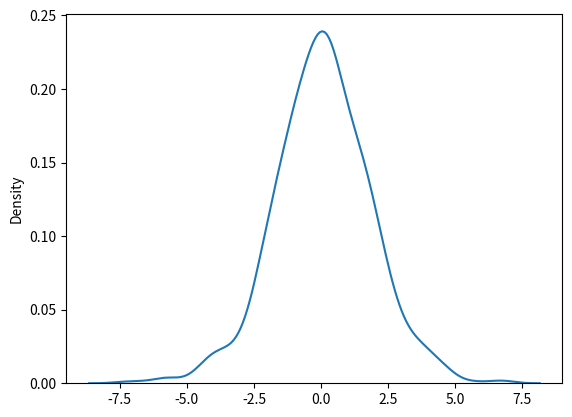

The matplotlib source for this figure:
from numpy import random
import matplotlib.pyplot as plt
import seaborn as sns


# Logistic Distribution is used to describe growth.
# Used extensively in machine learning in logistic regression, neural networks etc.
# It has three parameters:
# loc - mean, where the peak is. Default 0.
# scale - standard deviation, the flatness of distribution. Default 1.
# size - The shape of the returned array.


# Draw 2x3 samples from a logistic distribution with mean at 1 and stddev 2.0:
from numpy import random
x = random.logistic(loc=1, scale=2, size=(2, 3))
# print(x)


# Visualization of Logistic Distribution
sns.distplot(random.logistic(size=1000), hist=False)
# plt.show()